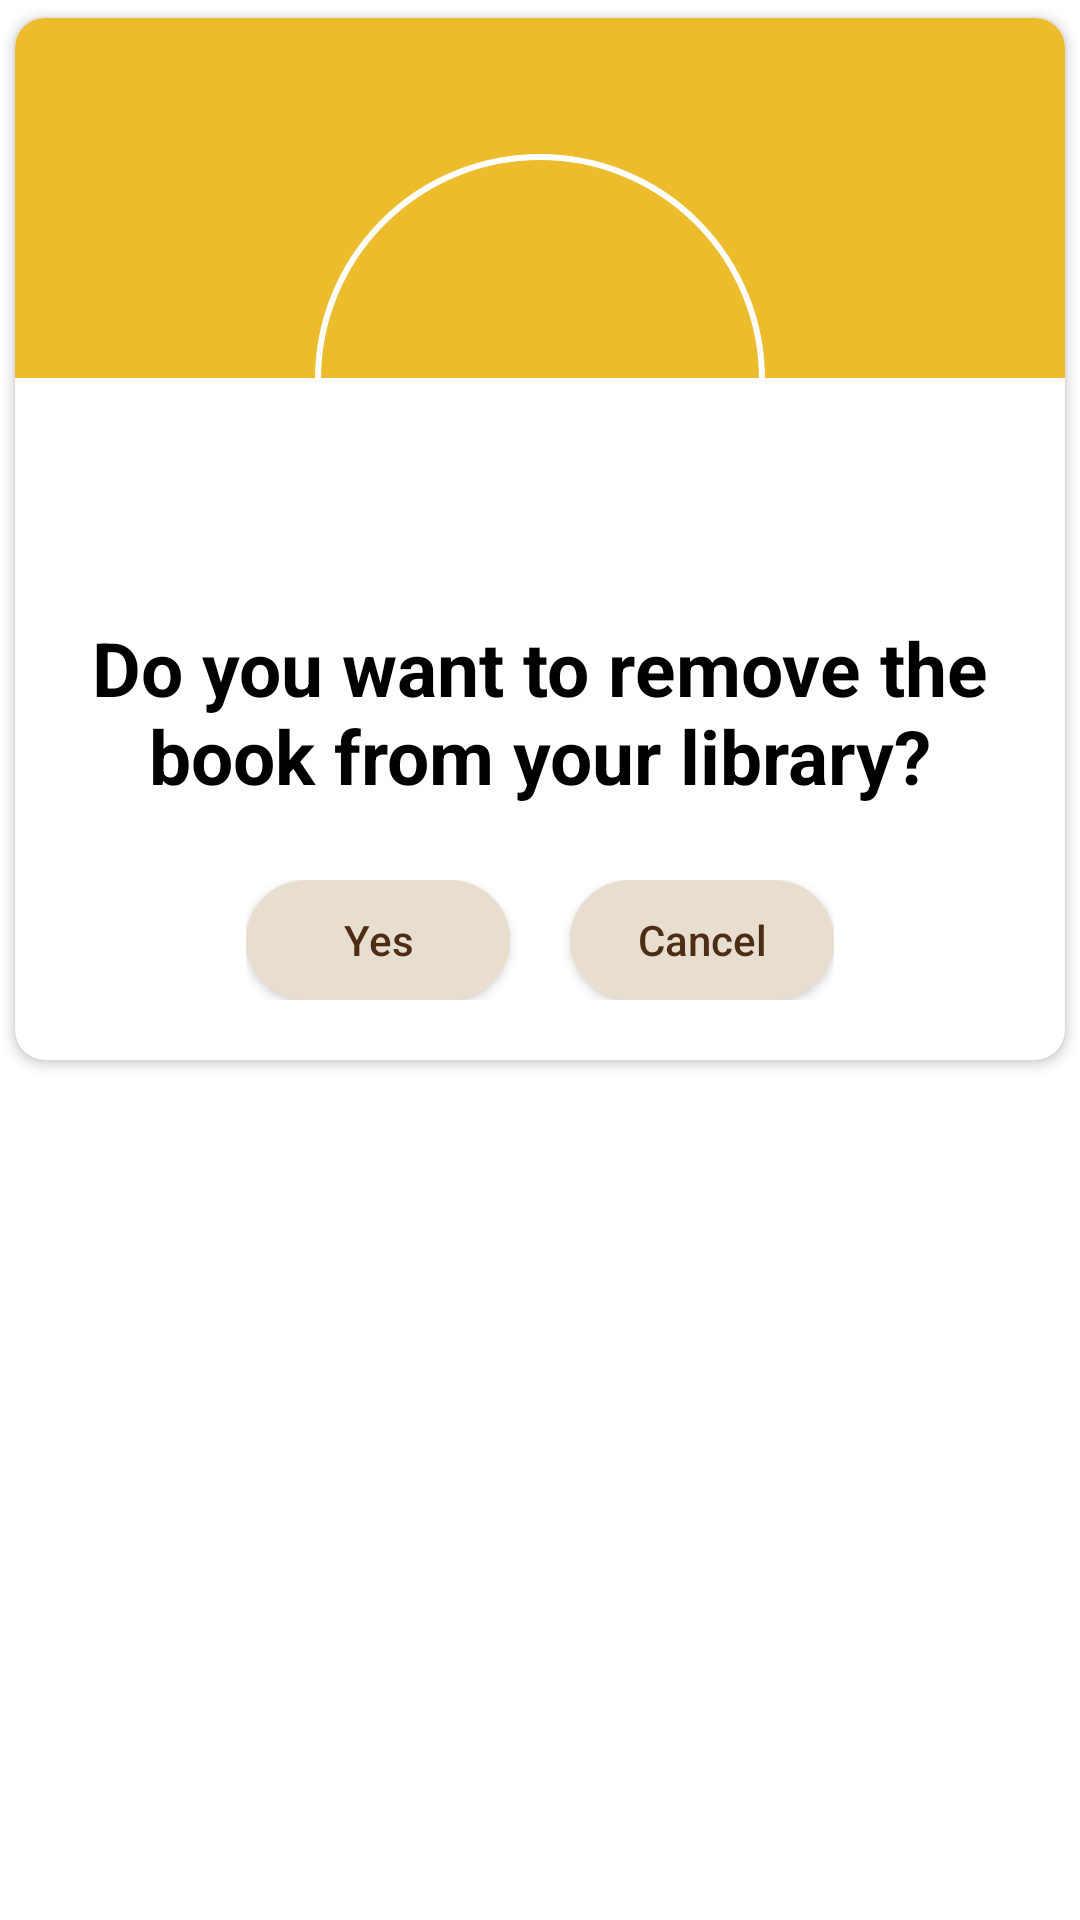

This screen was rendered from an Android layout file. Write that file and the resources it references.
<!-- AndroidManifest.xml: application theme Theme.ReadingBooks_Final -->
<!-- res/layout/custom_unlikebook.xml -->
<?xml version="1.0" encoding="utf-8"?>
<RelativeLayout xmlns:android="http://schemas.android.com/apk/res/android"
    android:layout_width="match_parent"
    android:layout_height="match_parent"
    xmlns:app="http://schemas.android.com/apk/res-auto">

    <androidx.cardview.widget.CardView
        android:layout_width="match_parent"
        android:layout_height="wrap_content"
        app:cardUseCompatPadding="true"
        app:cardCornerRadius="10dp">

        <LinearLayout
            android:layout_width="match_parent"
            android:layout_height="wrap_content"
            android:orientation="vertical">

            <View
                android:layout_width="match_parent"
                android:layout_height="120dp"
                android:background="#ECBC2C"/>

            <RelativeLayout
                android:layout_width="150dp"
                android:layout_height="150dp"
                android:layout_gravity="center"
                android:layout_marginTop="-75dp"
                android:background="@drawable/boder_rate"
                android:padding="20dp">

                <View
                    android:layout_width="match_parent"
                    android:layout_height="match_parent"
                    android:background="@drawable/round_rate" />

                <ImageView
                    android:id="@+id/rateImg"
                    android:layout_width="match_parent"
                    android:layout_height="match_parent"
                    android:layout_centerInParent="true"
                    android:adjustViewBounds="true"
                    android:padding="25dp"
                    android:src="@drawable/light" />

            </RelativeLayout>

            <TextView
                android:layout_width="341dp"
                android:layout_height="72dp"
                android:layout_gravity="center"
                android:text="@string/do_you_want_to_remove_the_book_from_your_library"
                android:gravity="center"
                android:textColor="#000000"
                android:textSize="25sp"
                android:textStyle="bold" />

            


            <LinearLayout
                android:layout_width="wrap_content"
                android:layout_height="wrap_content"
                android:layout_gravity="center"
                android:layout_marginStart="20dp"
                android:layout_marginTop="10dp"
                android:layout_marginEnd="20dp"
                android:layout_marginBottom="10dp"
                android:orientation="horizontal"
                android:paddingTop="10dp"
                android:paddingBottom="10dp">

                <androidx.appcompat.widget.AppCompatButton
                    android:id="@+id/yes_unlike"
                    android:layout_width="wrap_content"
                    android:layout_height="40dp"
                    android:paddingStart="20dp"
                    android:paddingEnd="20dp"
                    android:text="@string/yes"
                    android:background="@drawable/boder_profile"
                    android:textColor="@color/nau"
                    android:backgroundTint="@color/blue"
                    android:textAllCaps="false" />

                <androidx.appcompat.widget.AppCompatButton
                    android:id="@+id/cancel_unlike"
                    android:layout_width="wrap_content"
                    android:layout_height="40dp"
                    android:layout_marginStart="20dp"
                    android:paddingStart="20dp"
                    android:paddingEnd="20dp"

                    android:background="@drawable/boder_profile"
                    android:textColor="@color/nau"
                    android:backgroundTint="@color/blue"
                    android:text="@string/cancel"
                    android:textAllCaps="false" />
            </LinearLayout>

        </LinearLayout>
    </androidx.cardview.widget.CardView>
</RelativeLayout>
<!-- resources referenced by this layout -->
<resources>
  <color name="blue">#E7DECF</color>
  <color name="nau">#4E2D15</color>
  <!-- drawable boder_profile (drawable) -->
  <?xml version="1.0" encoding="utf-8"?>
  <shape xmlns:android="http://schemas.android.com/apk/res/android">
      <solid android:color="#FFF4C6"/>
      <corners android:radius="100dp"/>
  
  </shape>
  <!-- drawable boder_rate (drawable) -->
  <?xml version="1.0" encoding="utf-8"?>
  <shape xmlns:android="http://schemas.android.com/apk/res/android"
      android:shape="rectangle">
  
      <solid android:color="@android:color/transparent"/>
      <stroke android:width="2dp" android:color="#FFFFFF"/>
      <corners android:radius="1000dp"/>
  
  </shape>
  <string name="cancel">Cancel</string>
  <string name="do_you_want_to_remove_the_book_from_your_library">Do you want to remove the book from your library?</string>
  <string name="yes">Yes</string>
  <style name="MyRatingBar" parent="Widget.AppCompat.RatingBar">
          <item name="colorControlNormal">#FFF082</item>
          <item name="colorControlActivated">#FFD3E9</item>
      </style>
  <style name="Theme.ReadingBooks_Final" parent="Theme.MaterialComponents.DayNight.NoActionBar">
          <item name="colorPrimary">@color/blue</item>
          <item name="colorPrimaryVariant">@color/background</item>
          <item name="colorOnPrimary">@color/white</item>
          
          <item name="colorSecondary">@color/teal_200</item>
          <item name="colorSecondaryVariant">@color/teal_700</item>
          <item name="colorOnSecondary">@color/black</item>
          
          <item name="android:statusBarColor">?attr/colorPrimaryVariant</item>
          
  
      </style>
  <color name="background">#F5FFF6</color>
  <color name="white">#FFFFFFFF</color>
  <color name="teal_200">#FF03DAC5</color>
  <color name="teal_700">#FF018786</color>
  <color name="black">#FF000000</color>
</resources>
